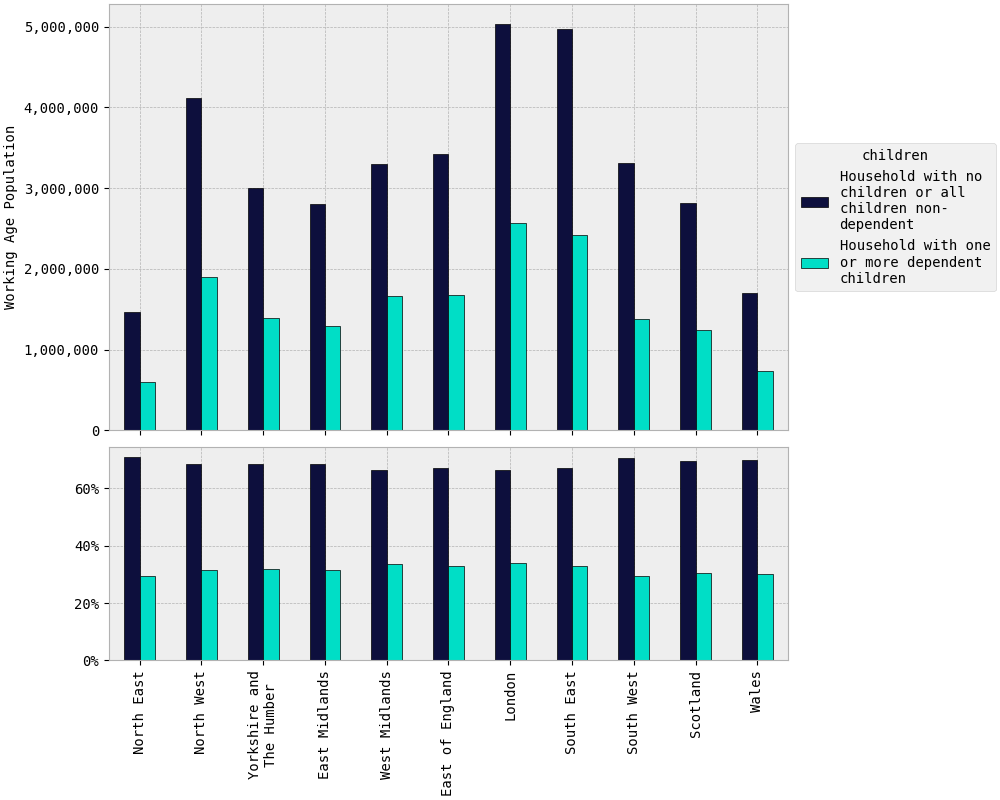

The table this chart was drawn from, first rows:
rgn2021+scotlandrgn_id, Household with no children or all childr…, Household with one or more dependent chi…
North East, 1,461,983, 605,949
North West, 4,114,684, 1,905,760
Yorkshire and The Humber, 2,997,722, 1,391,011
East Midlands, 2,804,600, 1,289,214
West Midlands, 3,294,441, 1,659,549
East of England, 3,428,029, 1,677,954
London, 5,025,743, 2,569,498
South East, 4,969,226, 2,425,631
South West, 3,304,915, 1,378,753
Scotland, 2,818,713, 1,240,109
Wales, 1,707,127, 733,890
TOTAL, 35,927,182, 16,877,316
